Image classification data set "pill_dataset_5class" (Deepak4532/Production-project on GitHub). Class labels (5): hydrochlorothiazide 25 mg oral tablet, hydrochlorothiazide 50 mg oral tablet, lisinopril 5 mg oral tablet, sertraline 50 mg oral tablet, pantoprazole 40 MG delayed release oral tablet.

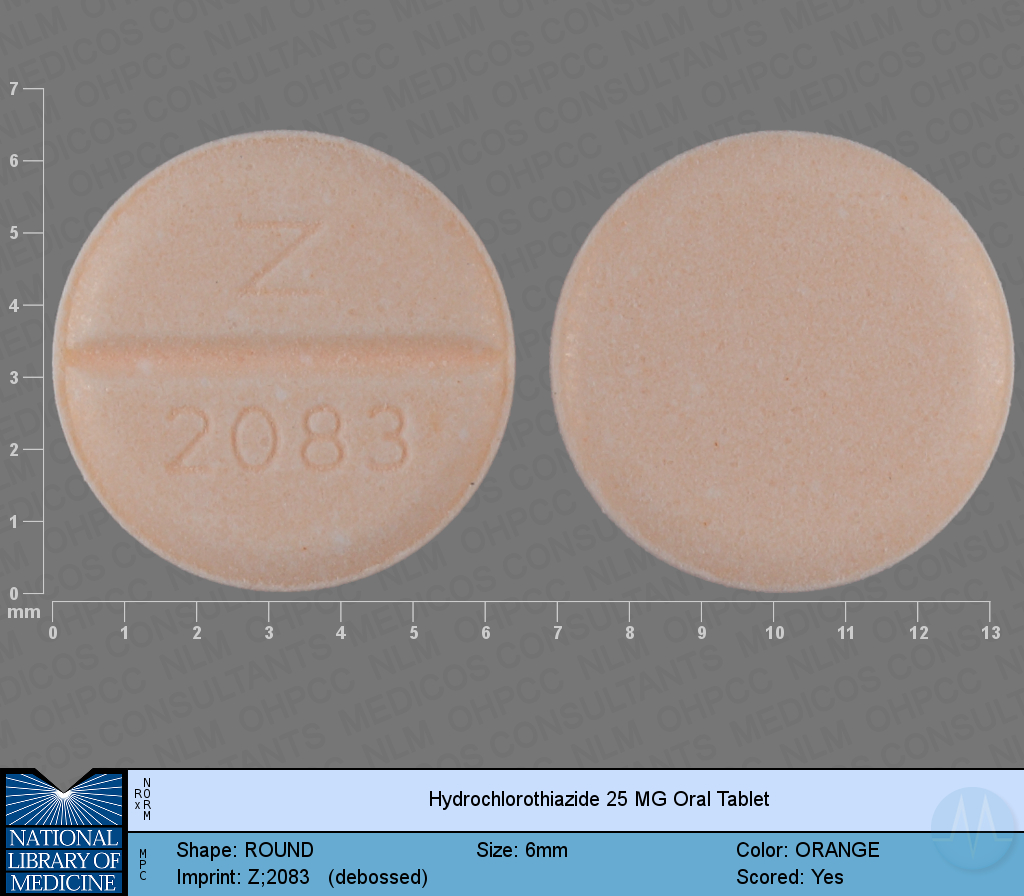
Label: hydrochlorothiazide 25 mg oral tablet

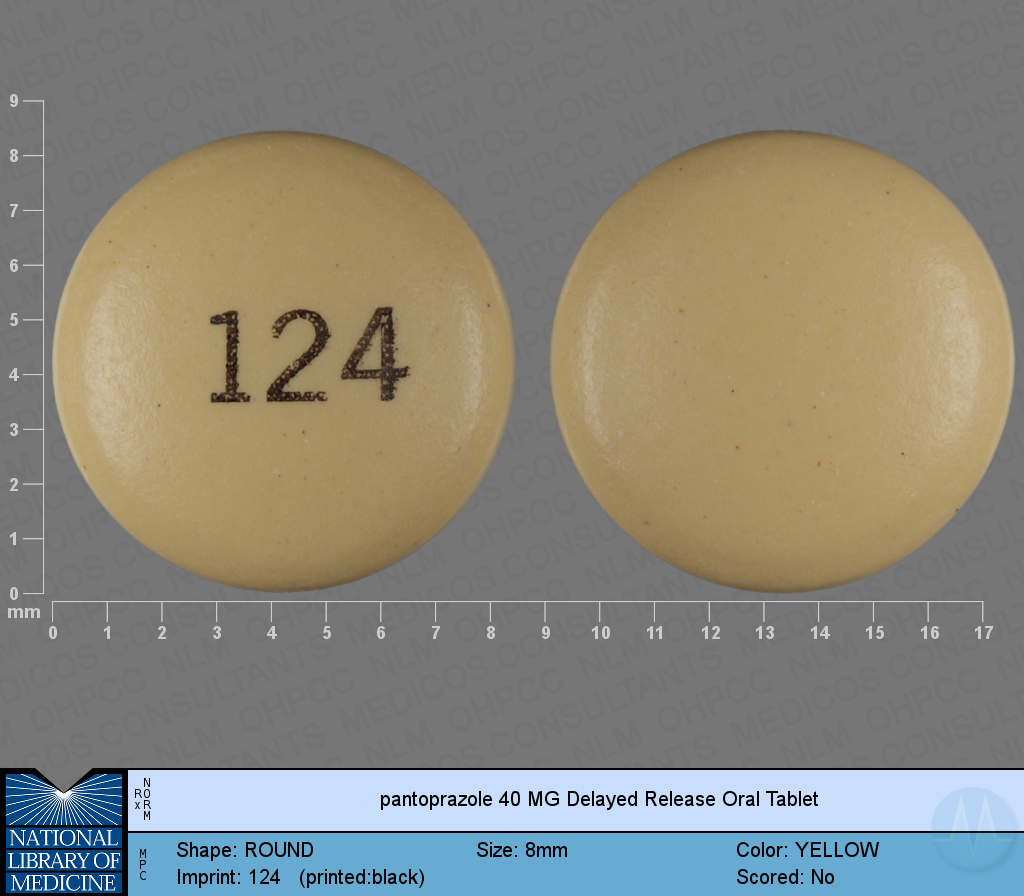
Label: pantoprazole 40 MG delayed release oral tablet

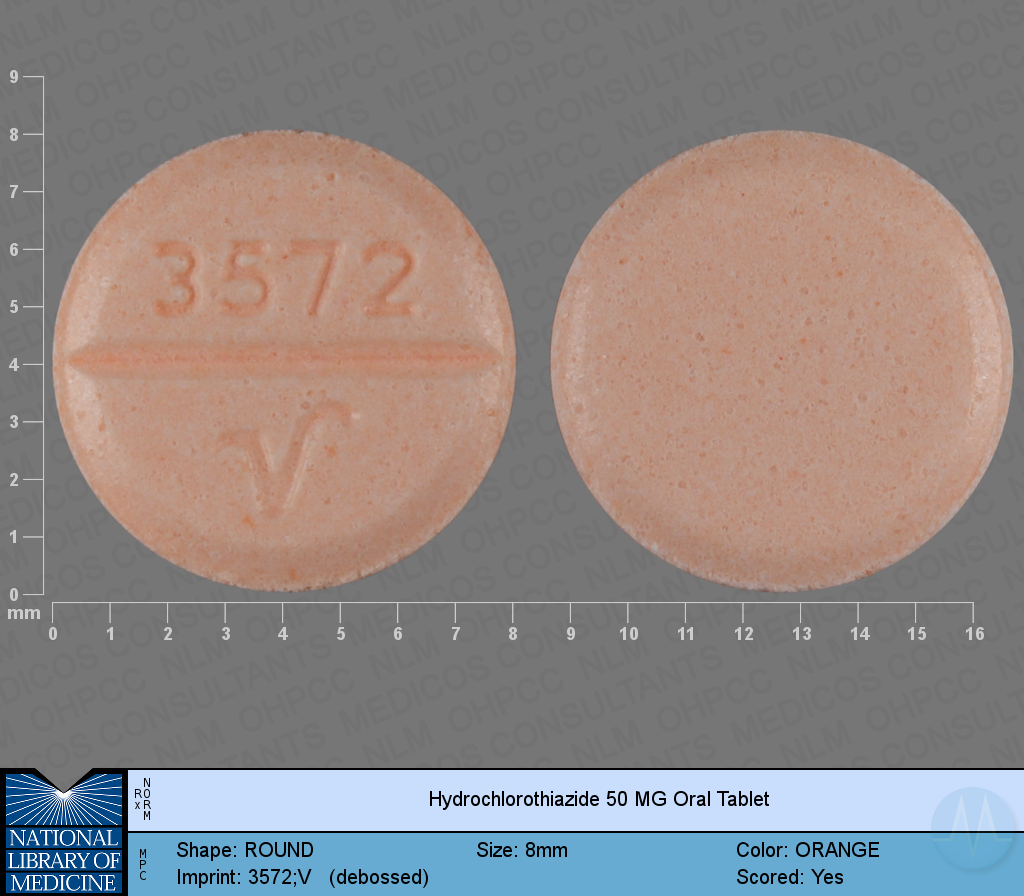
Label: hydrochlorothiazide 50 mg oral tablet

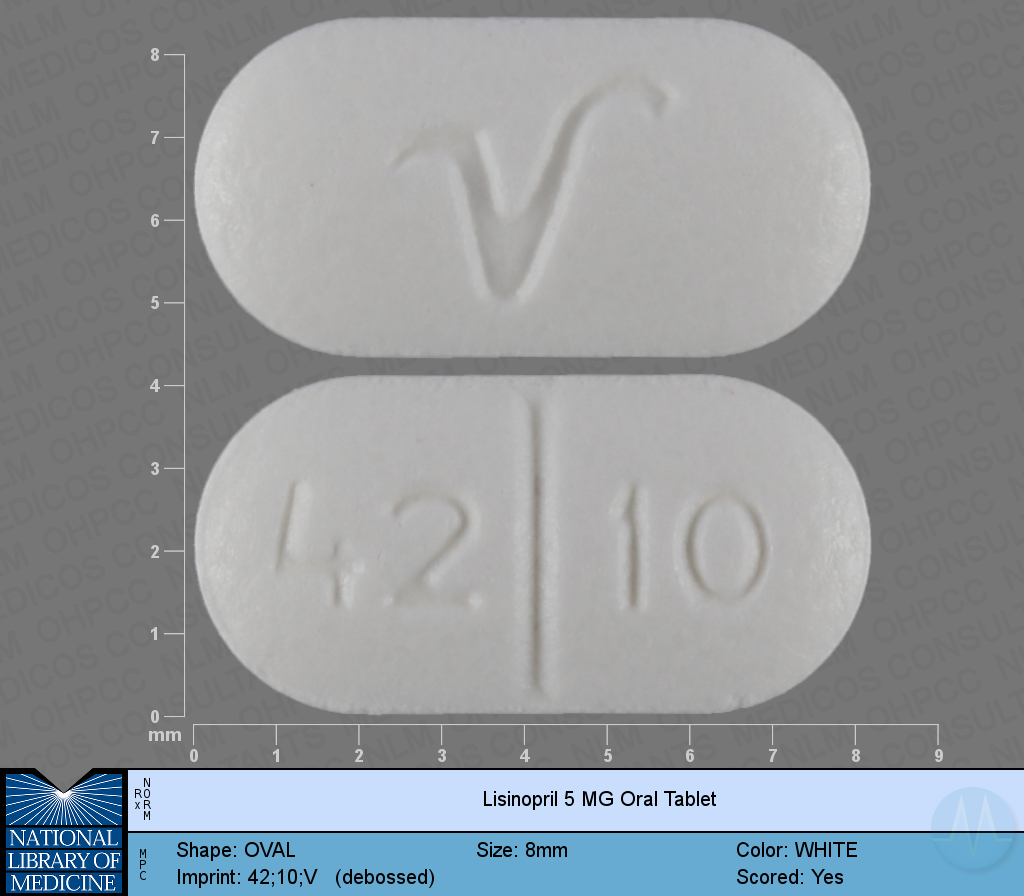
Label: lisinopril 5 mg oral tablet

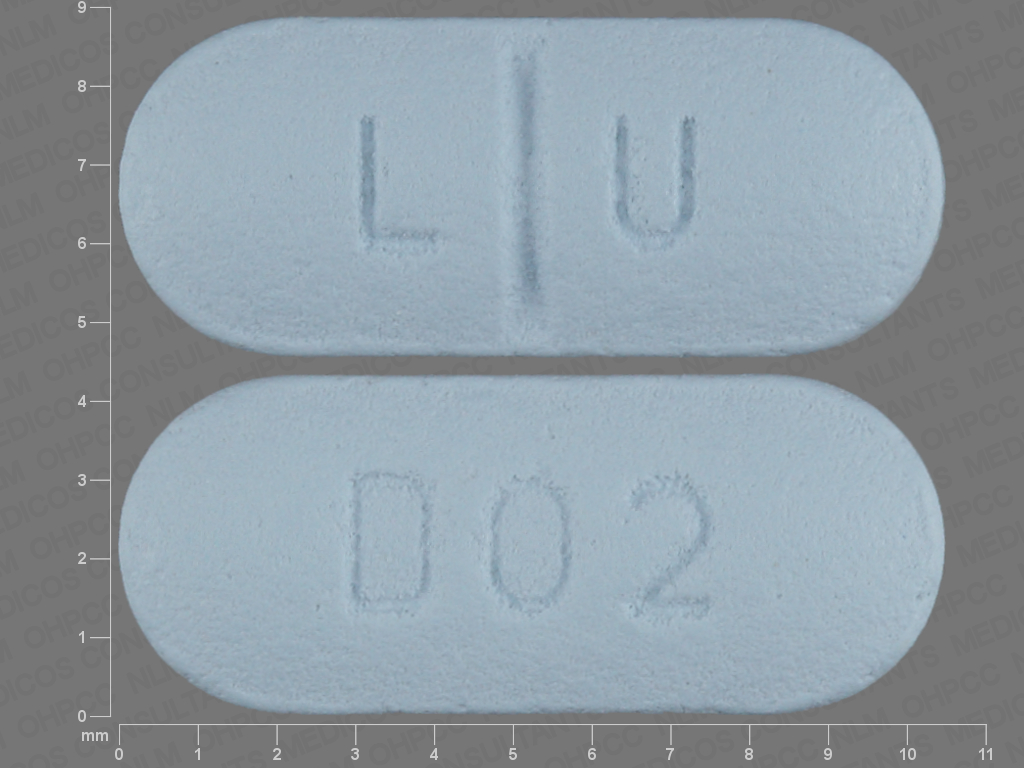
Label: sertraline 50 mg oral tablet

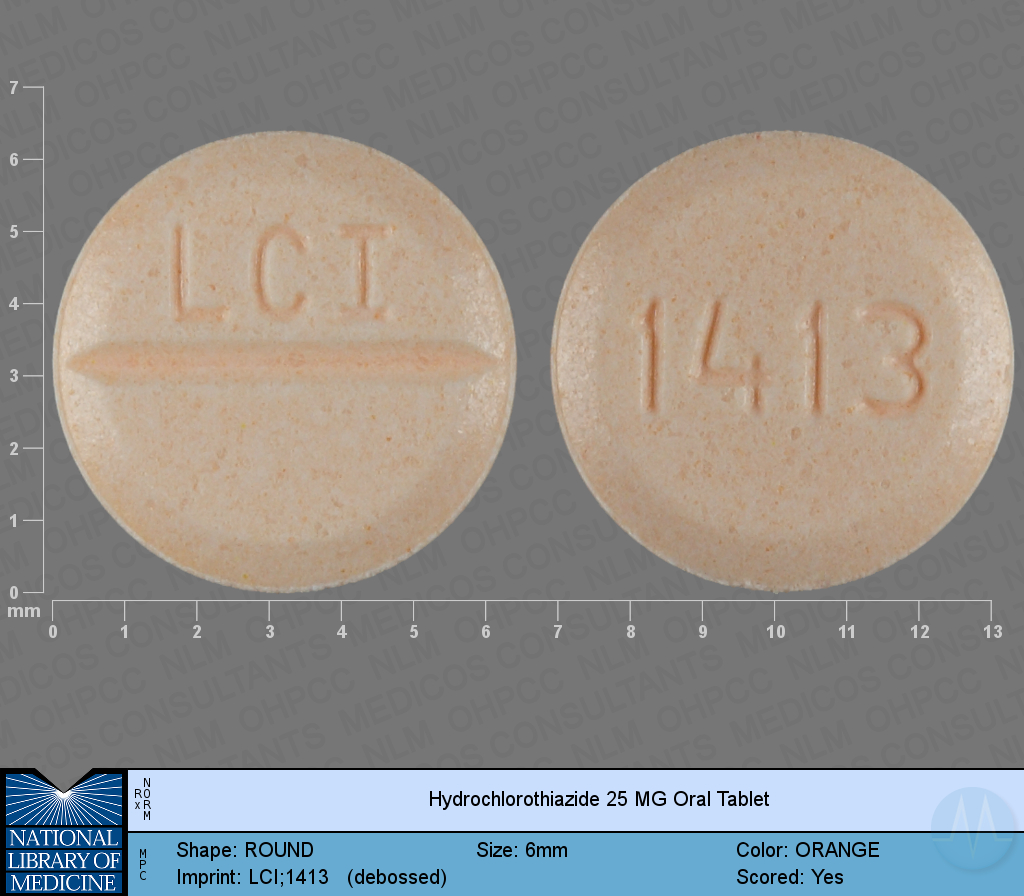
Label: hydrochlorothiazide 25 mg oral tablet
